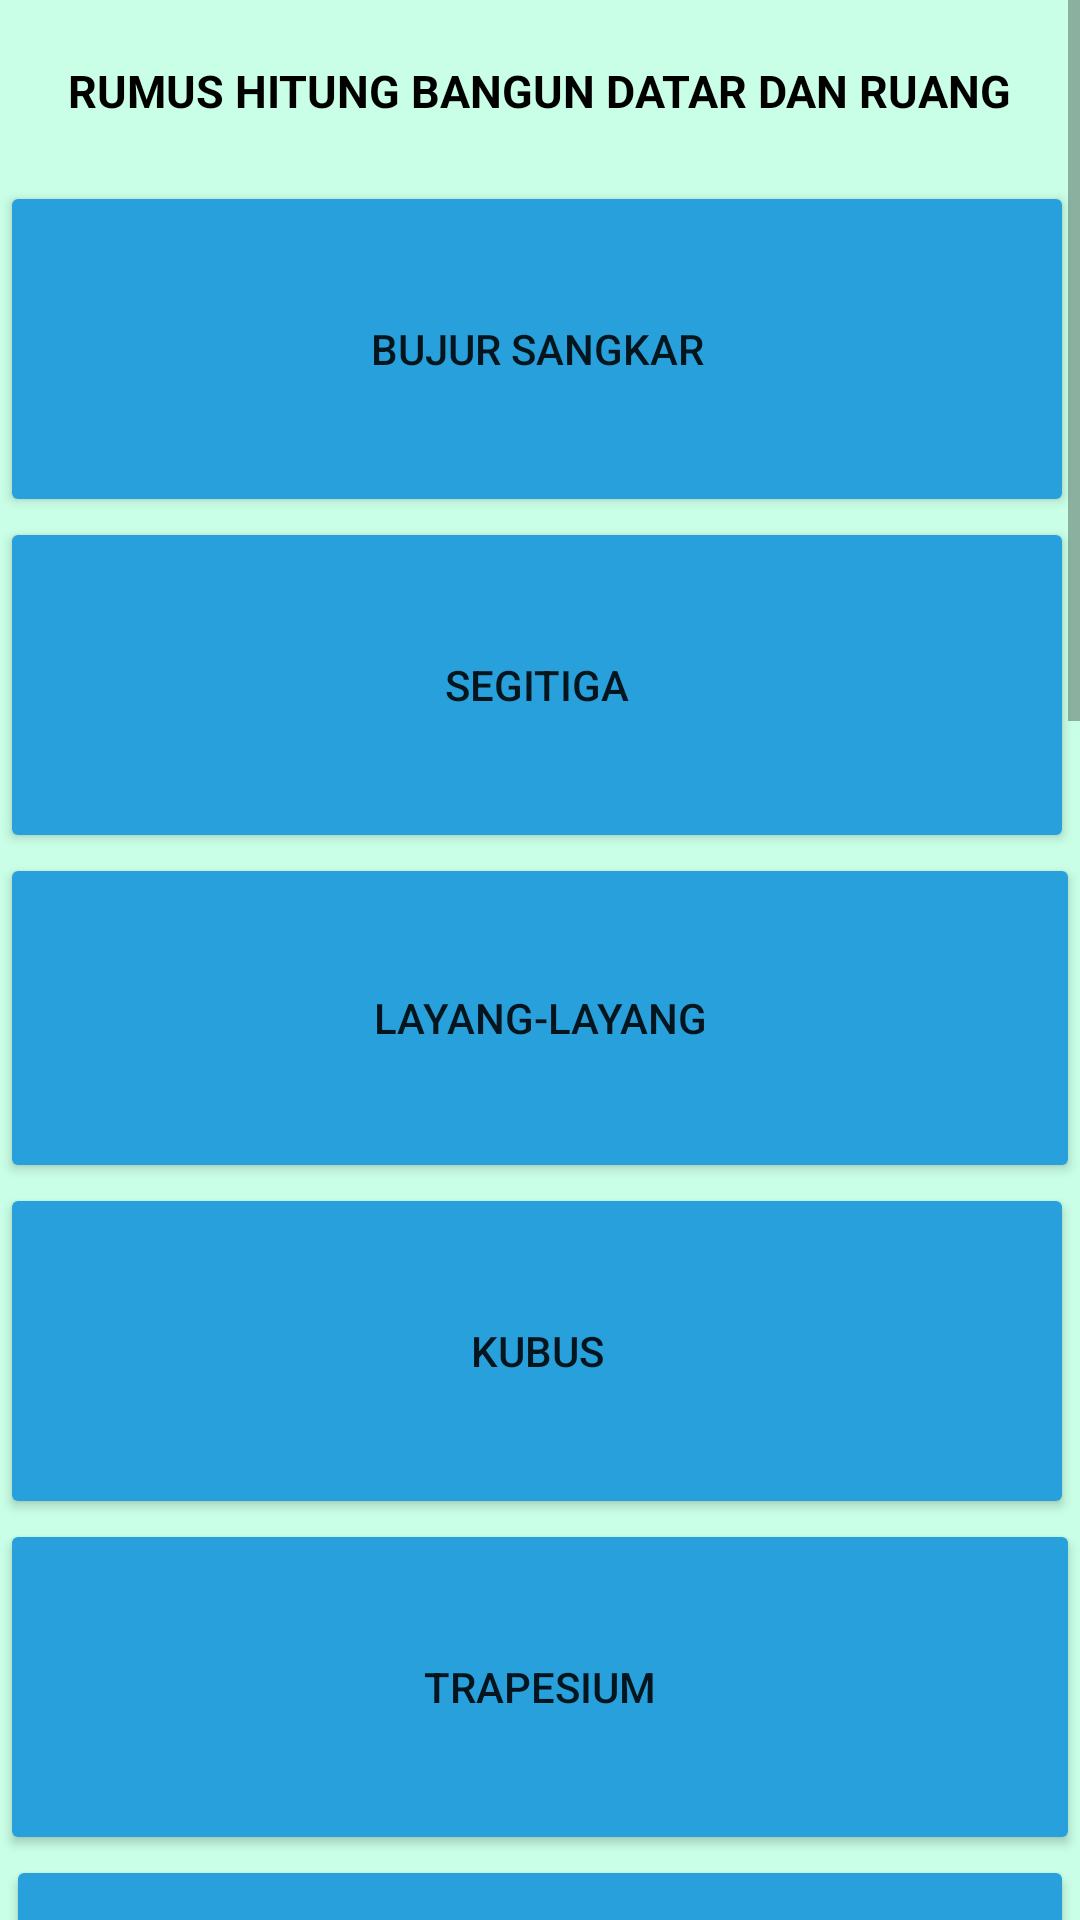

The Android layout XML behind this screen, and the referenced resources:
<!-- AndroidManifest.xml: application theme Theme.UTS_Praktikum_11321001.noActionBar -->
<!-- res/layout/activity_home.xml -->
<?xml version="1.0" encoding="utf-8"?>
<ScrollView xmlns:android="http://schemas.android.com/apk/res/android"
    xmlns:app="http://schemas.android.com/apk/res-auto"
    xmlns:tools="http://schemas.android.com/tools"
    android:layout_width="match_parent"
    android:layout_height="match_parent"
    android:background="@drawable/bgkita">

<LinearLayout
    android:layout_width="match_parent"
    android:layout_height="match_parent"
    android:background="@drawable/bgkita"
    android:gravity="center"
    android:orientation="vertical"
    tools:context=".HomeActivity">

    <TextView
        android:id="@+id/tvTitle"
        android:layout_width="wrap_content"
        android:layout_height="wrap_content"
        android:layout_marginTop="20dp"
        android:layout_marginBottom="20dp"
        android:text="RUMUS HITUNG BANGUN DATAR DAN RUANG"
        android:textColor="#000000"
        android:textSize="15sp"
        android:textStyle="bold" />

    <LinearLayout
        android:layout_width="360dp"
        android:layout_height="wrap_content"
        android:orientation="horizontal">

        <Button
            android:id="@+id/btnPersegi"
            android:layout_width="match_parent"
            android:layout_height="112dp"
            android:layout_marginRight="2dp"
            android:layout_weight="1"
            android:backgroundTint="#27A0DC"
            android:text="Bujur Sangkar" />

    </LinearLayout>

    <LinearLayout
        android:layout_width="360dp"
        android:layout_height="wrap_content"
        android:orientation="horizontal">

        <Button
            android:id="@+id/btnSegitiga"
            android:layout_width="match_parent"
            android:layout_height="112dp"
            android:layout_marginRight="2dp"
            android:layout_weight="1"
            android:backgroundTint="#27A0DC"
            android:onClick="segitiga"
            android:text="Segitiga" />

    </LinearLayout>

    <Button
        android:id="@+id/btnLayangLayang"
        android:layout_width="360dp"
        android:layout_height="110dp"
        android:layout_weight="1"
        android:backgroundTint="#27A0DC"
        android:onClick="layangLayang"
        android:text="Layang-Layang" />

    <LinearLayout
        android:layout_width="360dp"
        android:layout_height="wrap_content"
        android:orientation="horizontal">

    </LinearLayout>

    <LinearLayout
        android:layout_width="360dp"
        android:layout_height="wrap_content"
        android:orientation="horizontal">

    </LinearLayout>

    <LinearLayout
        android:layout_width="360dp"
        android:layout_height="wrap_content"
        android:orientation="horizontal">

        <Button
            android:id="@+id/btnKubus"
            android:layout_width="330dp"
            android:layout_height="112dp"
            android:layout_marginRight="2dp"
            android:layout_weight="1"
            android:backgroundTint="#27A0DC"
            android:onClick="kubus"
            android:text="Kubus" />

    </LinearLayout>

    <LinearLayout
        android:layout_width="360dp"
        android:layout_height="wrap_content"
        android:orientation="horizontal">

    </LinearLayout>

    <Button
        android:id="@+id/btnTrapesium"
        android:layout_width="360dp"
        android:layout_height="112dp"
        android:layout_weight="1"
        android:backgroundTint="#27A0DC"
        android:onClick="trapesium"
        android:text="Trapesium" />

    <Button
        android:id="@+id/btnLingkaran"
        android:layout_width="356dp"
        android:layout_height="112dp"
        android:layout_weight="1"
        android:backgroundTint="#27A0DC"
        android:onClick="lingkaran"
        android:text="Lingkaran" />

    <Button
        android:id="@+id/btnTabung"
        android:layout_width="356dp"
        android:layout_height="113dp"
        android:layout_marginRight="2dp"
        android:layout_weight="1"
        android:backgroundTint="#27A0DC"
        android:onClick="tabung"
        android:text="Tabung" />

    <LinearLayout
        android:layout_width="360dp"
        android:layout_height="wrap_content"
        android:orientation="horizontal">

    </LinearLayout>

    <Button
        android:id="@+id/btnBelahKetupat"
        android:layout_width="356dp"
        android:layout_height="102dp"
        android:layout_marginRight="2dp"
        android:layout_weight="1"
        android:backgroundTint="#27A0DC"
        android:onClick="belahKetupat"
        android:text="Belah Ketupat" />

    <Button
        android:id="@+id/btnBola"
        android:layout_width="356dp"
        android:layout_height="112dp"
        android:layout_weight="1"
        android:backgroundTint="#27A0DC"
        android:onClick="bola"
        android:text="Bola" />

    <Button
        android:id="@+id/btnPersegiPanjang"
        android:layout_width="356dp"
        android:layout_height="112dp"
        android:layout_weight="1"
        android:backgroundTint="#27A0DC"
        android:onClick="persegiPanjang"
        android:text="Persegi Panjang" />

    <Button
        android:id="@+id/btnPrisma"
        android:layout_width="356dp"
        android:layout_height="112dp"
        android:layout_weight="1"
        android:backgroundTint="#27A0DC"
        android:onClick="prisma"
        android:text="Prisma" />

    <Button
        android:id="@+id/btnJajarGenjang"
        android:layout_width="356dp"
        android:layout_height="112dp"
        android:layout_marginRight="2dp"
        android:layout_weight="1"
        android:backgroundTint="#27A0DC"
        android:onClick="jajarGenjang"
        android:text="Jajar Genjang" />

    <Button
        android:id="@+id/btnBalok"
        android:layout_width="356dp"
        android:layout_height="112dp"
        android:layout_weight="1"
        android:backgroundTint="#27A0DC"
        android:onClick="balok"
        android:text="Balok" />

    <Button
        android:id="@+id/btnKerucut"
        android:layout_width="356dp"
        android:layout_height="112dp"
        android:layout_marginRight="2dp"
        android:layout_weight="1"
        android:backgroundTint="#27A0DC"
        android:onClick="kerucut"
        android:text="Kerucut" />

    <Button
        android:id="@+id/btn_logout"
        android:layout_width="wrap_content"
        android:layout_height="wrap_content"
        android:layout_gravity="center"
        android:layout_marginTop="20dp"
        android:layout_marginBottom="20dp"
        android:backgroundTint="#CC5A36"
        android:onClick="logout"
        android:text="Keluar" />

</LinearLayout>
</ScrollView>
<!-- resources referenced by this layout -->
<resources>
  <!-- drawable bgkita: webp bitmap (drawable, 1566 bytes) -->
  <style name="Theme.UTS_Praktikum_11321001.noActionBar" parent="Theme.MaterialComponents.DayNight.NoActionBar">
          
          <item name="colorPrimary">@color/purple_500</item>
          <item name="colorPrimaryVariant">@color/purple_700</item>
          <item name="colorOnPrimary">@color/white</item>
          
          <item name="colorSecondary">@color/teal_200</item>
          <item name="colorSecondaryVariant">@color/teal_700</item>
          <item name="colorOnSecondary">@color/black</item>
          
          <item name="android:statusBarColor">?attr/colorPrimaryVariant</item>
          
      </style>
  <!-- not gathered from this repository: default colours our renderer supplied (Android Studio template values) -->
  <color name="purple_500">#FF6200EE</color>
  <color name="purple_700">#FF3700B3</color>
  <color name="teal_200">#FF03DAC5</color>
  <color name="teal_700">#FF018786</color>
  <color name="black">#FF000000</color>
  <color name="white">#FFFFFFFF</color>
</resources>
